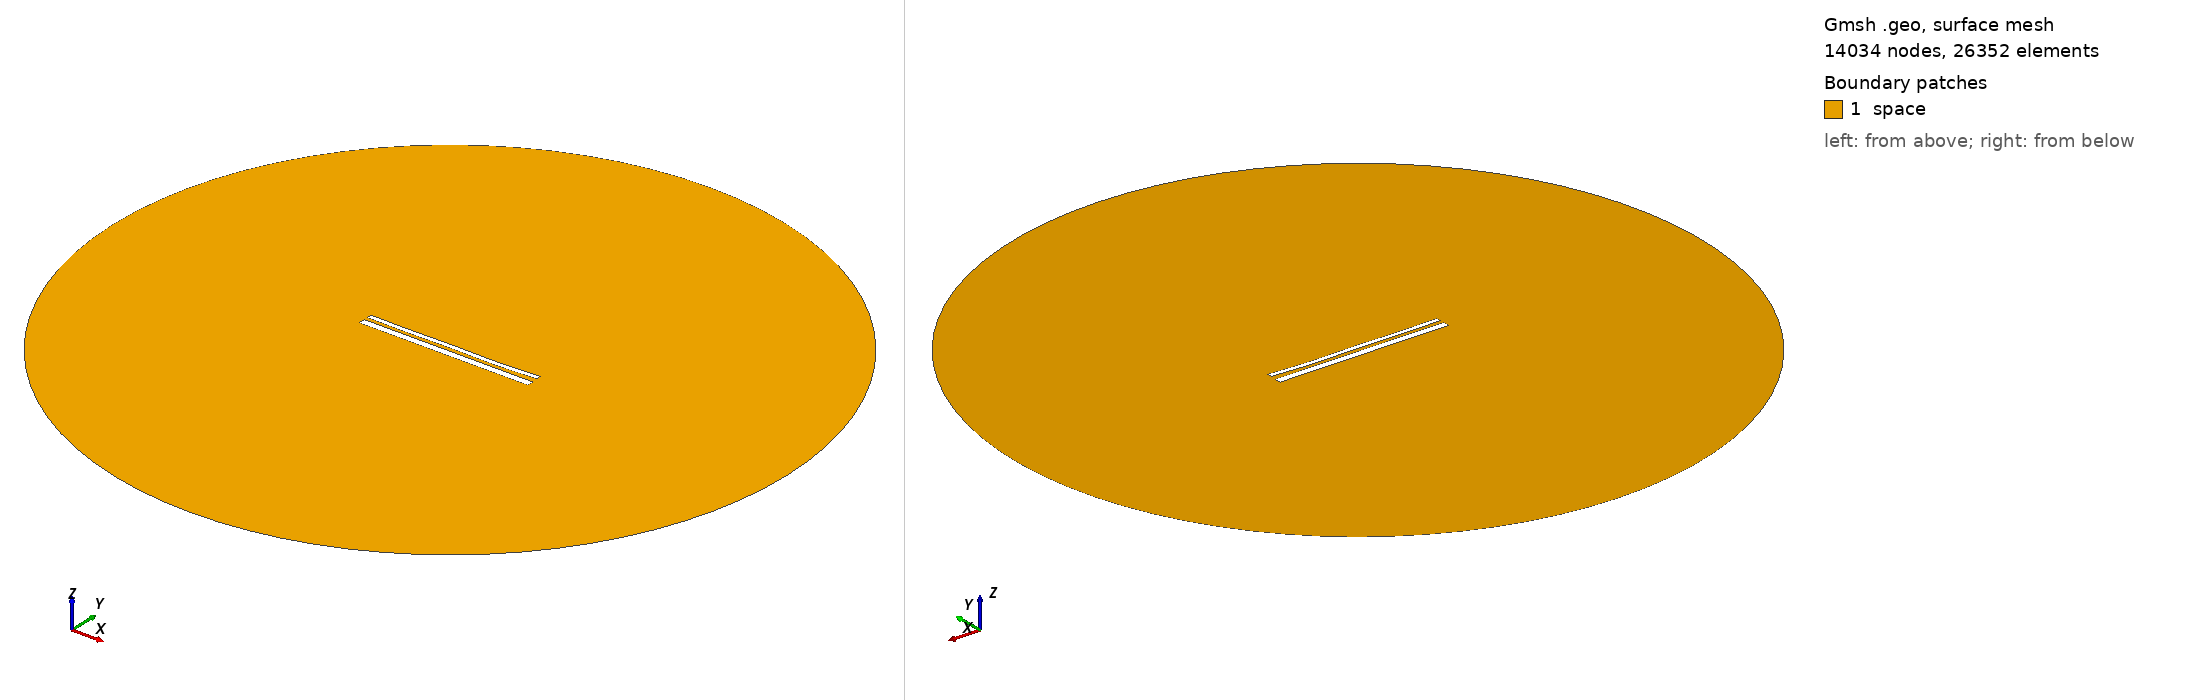

Gmsh geometry script, surface-meshed: 14034 nodes, 26352 surface elements. Boundary patches (legend numbers): 1 space. Left view from above one corner, right view from below the opposite corner. Legend entries are the model's physical surfaces. The drawing asked Gmsh for element sizes between 1% and 20% of the model's largest extent; the script's own settings can give other sizes.

=== 13641.geo (drawn) ===
//---------------------------------------
// Geometry kernel
//---------------------------------------

SetFactory("OpenCASCADE");



//---------------------------------------
// Parameters of the geometry
//---------------------------------------

// Overetch of the upper plate
overetch = 0.5;

// Distance between the plates
distance = 1.75;

// Discretization over the x axis (for the deformation)
nx = 50; 

// Length of the plate
L = 100 - overetch; 

// Number of modes
n = 4; 

// 1st mode coefficient
coeff(1) = 0.15;
beta(1) = 0.596864 * 3.1415926535 / L;

// 2nd mode coefficient
coeff(2) = -0.15;
beta(2) = 1.49418 * 3.1415926535 / L;

// 3rd mode coefficient
coeff(3) = 0.07499999999999998;
beta(3) = 2.50025 * 3.1415926535 / L;

// 4th mode coefficient
coeff(4) = -0.15;
beta(4) = 3.49999 * 3.1415926535 / L;



//---------------------------------------
// Upper plate (deformed rectangle)
//---------------------------------------

// Coordiantes of the upper plate
xmin = -50;
xmax = 50 - overetch;

// Height of the upper plate
yheight = 4 - 2 * overetch;

// Indexes of the points
UpperID[] = {};
LowerID[] = {};
LeftID[] = {};
RightID[] = {};

// Point index
p = 1;

// Horizontal edges
For i In {1:nx}
    x = xmin + (i-1)*(xmax - xmin)/(nx-1);

    y_bottom = distance / 2 + overetch;
    For j In {1:n}
        C = (Cosh(beta(j)*L) + Cos(beta(j)*L)) / (Sinh(beta(j)*L) + Sin(beta(j)*L));
        y_bottom  = y_bottom + coeff(j) * (Cosh(beta(j)*(x+50)) - Cos(beta(j)*(x+50)) - C * (Sinh(beta(j)*(x+50)) - Sin(beta(j)*(x+50))));
    EndFor

    y_top = y_bottom + yheight;

    Point(p) = {x, y_top, 0, 1.0};
    UpperID[i] = p;
    p = p + 1;

    Point(p) = {x, y_bottom, 0, 1.0};
    LowerID[i] = p;
    p = p + 1;
EndFor

// Create point lists
UpperPts[] = {}; LowerPts[] = {};
For i In {1:nx}
  UpperPts[] += {UpperID[i]};
  LowerPts[] += {LowerID[i]};
EndFor

// Build splines
Spline(1) = {UpperPts[]};
Spline(2) = {LowerPts[]};
Line(3) = {LowerPts[nx-1], UpperPts[nx-1]};
Line(4) = {LowerPts[0], UpperPts[0]};

// Build the plane surface
Curve Loop(1) = {2, 3, -1, -4};
Plane Surface(1) = {1};



//---------------------------------------
// Lower plate (rectangle)
//---------------------------------------

// Vertices
Point(1001) = {-50, -1, 0, 1.0};
Point(1002) = { 50, -1, 0, 1.0};
Point(1003) = { 50,  -5, 0, 1.0};
Point(1004) = {-50,  -5, 0, 1.0};

// Edges
Line(5) = {1001, 1002};
Line(6) = {1002, 1003};
Line(7) = {1003, 1004};
Line(8) = {1004, 1001};

// Plane surface
Line Loop(2) = {5, 6, 7, 8};
Plane Surface(2) = {2}; 



//---------------------------------------
// Outer (fictious) boundary
//---------------------------------------

// Points
Point(1005) = {0, 0, 0};       // Center
Point(1006) = {200, 0, 0};     // Start point
Point(1007) = {0, 200, 0};     // 90 degrees
Point(1008) = {-200, 0, 0};    // 180 degrees
Point(1009) = {0, -200, 0};    // 270 degrees

// Circle arcs (each needs start, center, end)
Circle(9) = {1006, 1005, 1007};
Circle(10) = {1007, 1005, 1008};
Circle(11) = {1008, 1005, 1009};
Circle(12) = {1009, 1005, 1006};

// Plane surface for the entire domain
Curve Loop(3) = {9, 10, 11, 12};
Surface(3) = {3};

// Subtract the plates from the whole domain to obtain the actual domain where we want to solve the equations
BooleanDifference{ Surface{3}; Delete; }{ Surface{1}; Surface{2}; Delete; }




//---------------------------------------
// Transfinite Lines/Curves
//---------------------------------------

// Set the number of points on the boundaries
r = 7;

// Plates
Transfinite Curve {1, 2} = 50*r Using Progression 1;
Transfinite Curve {3, 4} = 2*r Using Progression 1;
Transfinite Line {5, 7} = 50*r Using Progression 1;
Transfinite Line {6, 8} = 2*r Using Progression 1;

// Outer boundary
Transfinite Line {9, 10, 11, 12} = 20 Using Progression 1;



//---------------------------------------
// Physical groups
//---------------------------------------                

// Physical curves (boundaries)
Physical Line("force_segment", 10) = {2};
Physical Line("upper_plate", 11) = {1, 3, 4};
Physical Line("lower_plate", 12) = {5, 6, 7, 8};
Physical Line("boundary", 20) = {9, 10, 11, 12};

// Physical Surfaces
Physical Surface("space", 30) = {3};



//---------------------------------------
// 6. Generate the Mesh
//---------------------------------------

// 2D mesh generation
Mesh 2;
